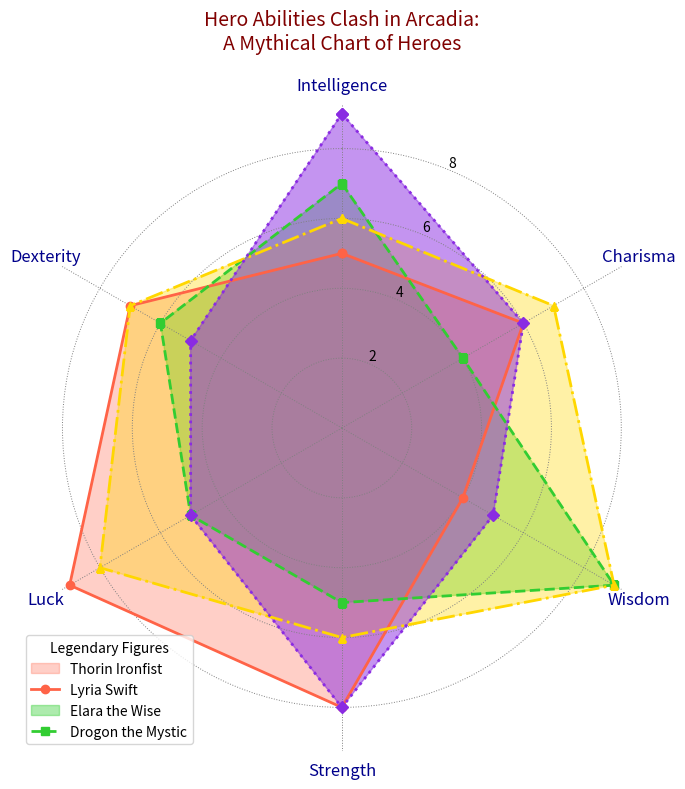

Write Python code to recreate this figure.
import matplotlib.pyplot as plt
import numpy as np

characters = ['Thorin Ironfist', 'Lyria Swift', 'Elara the Wise', 'Drogon the Mystic']
categories = ['Intelligence', 'Charisma', 'Wisdom', 'Strength', 'Luck', 'Dexterity']
num_categories = len(categories)

# Manually altered attributes by changing the order of the attribute values
elara_attributes = [5, 6, 4, 8, 9, 7]  # Elara's original: [9, 7, 8, 4, 5, 6]
thorin_attributes = [7, 4, 9, 5, 5, 6]  # Thorin's original: [5, 6, 5, 9, 4, 7]
lyria_attributes = [6, 7, 9, 6, 8, 7]   # Lyria's original: [7, 8, 6, 6, 7, 9]
drogon_attributes = [9, 6, 5, 8, 5, 5]  # Drogon's original: [8, 5, 9, 5, 6, 5]

data = [elara_attributes, thorin_attributes, lyria_attributes, drogon_attributes]
data_with_closure = [d + [d[0]] for d in data]

angles = np.linspace(0, 2 * np.pi, num_categories, endpoint=False).tolist()
angles += angles[:1]

fig, ax = plt.subplots(figsize=(8, 8), subplot_kw=dict(polar=True))
ax.set_theta_offset(np.pi / 2)
ax.set_theta_direction(-1)

colors = ['#FF6347', '#32CD32', '#FFD700', '#8A2BE2']
line_styles = ['-', '--', '-.', ':']
markers = ['o', 's', '^', 'D']
alpha_values = [0.3, 0.4, 0.35, 0.5]

for idx, attribute_values in enumerate(data_with_closure):
    ax.fill(angles, attribute_values, color=colors[idx], alpha=alpha_values[idx])
    ax.plot(angles, attribute_values, color=colors[idx], linewidth=2, linestyle=line_styles[idx], marker=markers[idx])

plt.xticks(angles[:-1], categories, color='darkblue', size=12)
plt.title('Hero Abilities Clash in Arcadia:\nA Mythical Chart of Heroes', size=14, color='maroon', pad=20)
plt.legend(characters, loc='lower left', fontsize=10, title='Legendary Figures')
ax.spines['polar'].set_visible(False)
plt.grid(color='grey', linestyle=':', linewidth=0.7)
plt.tight_layout()
plt.show()
